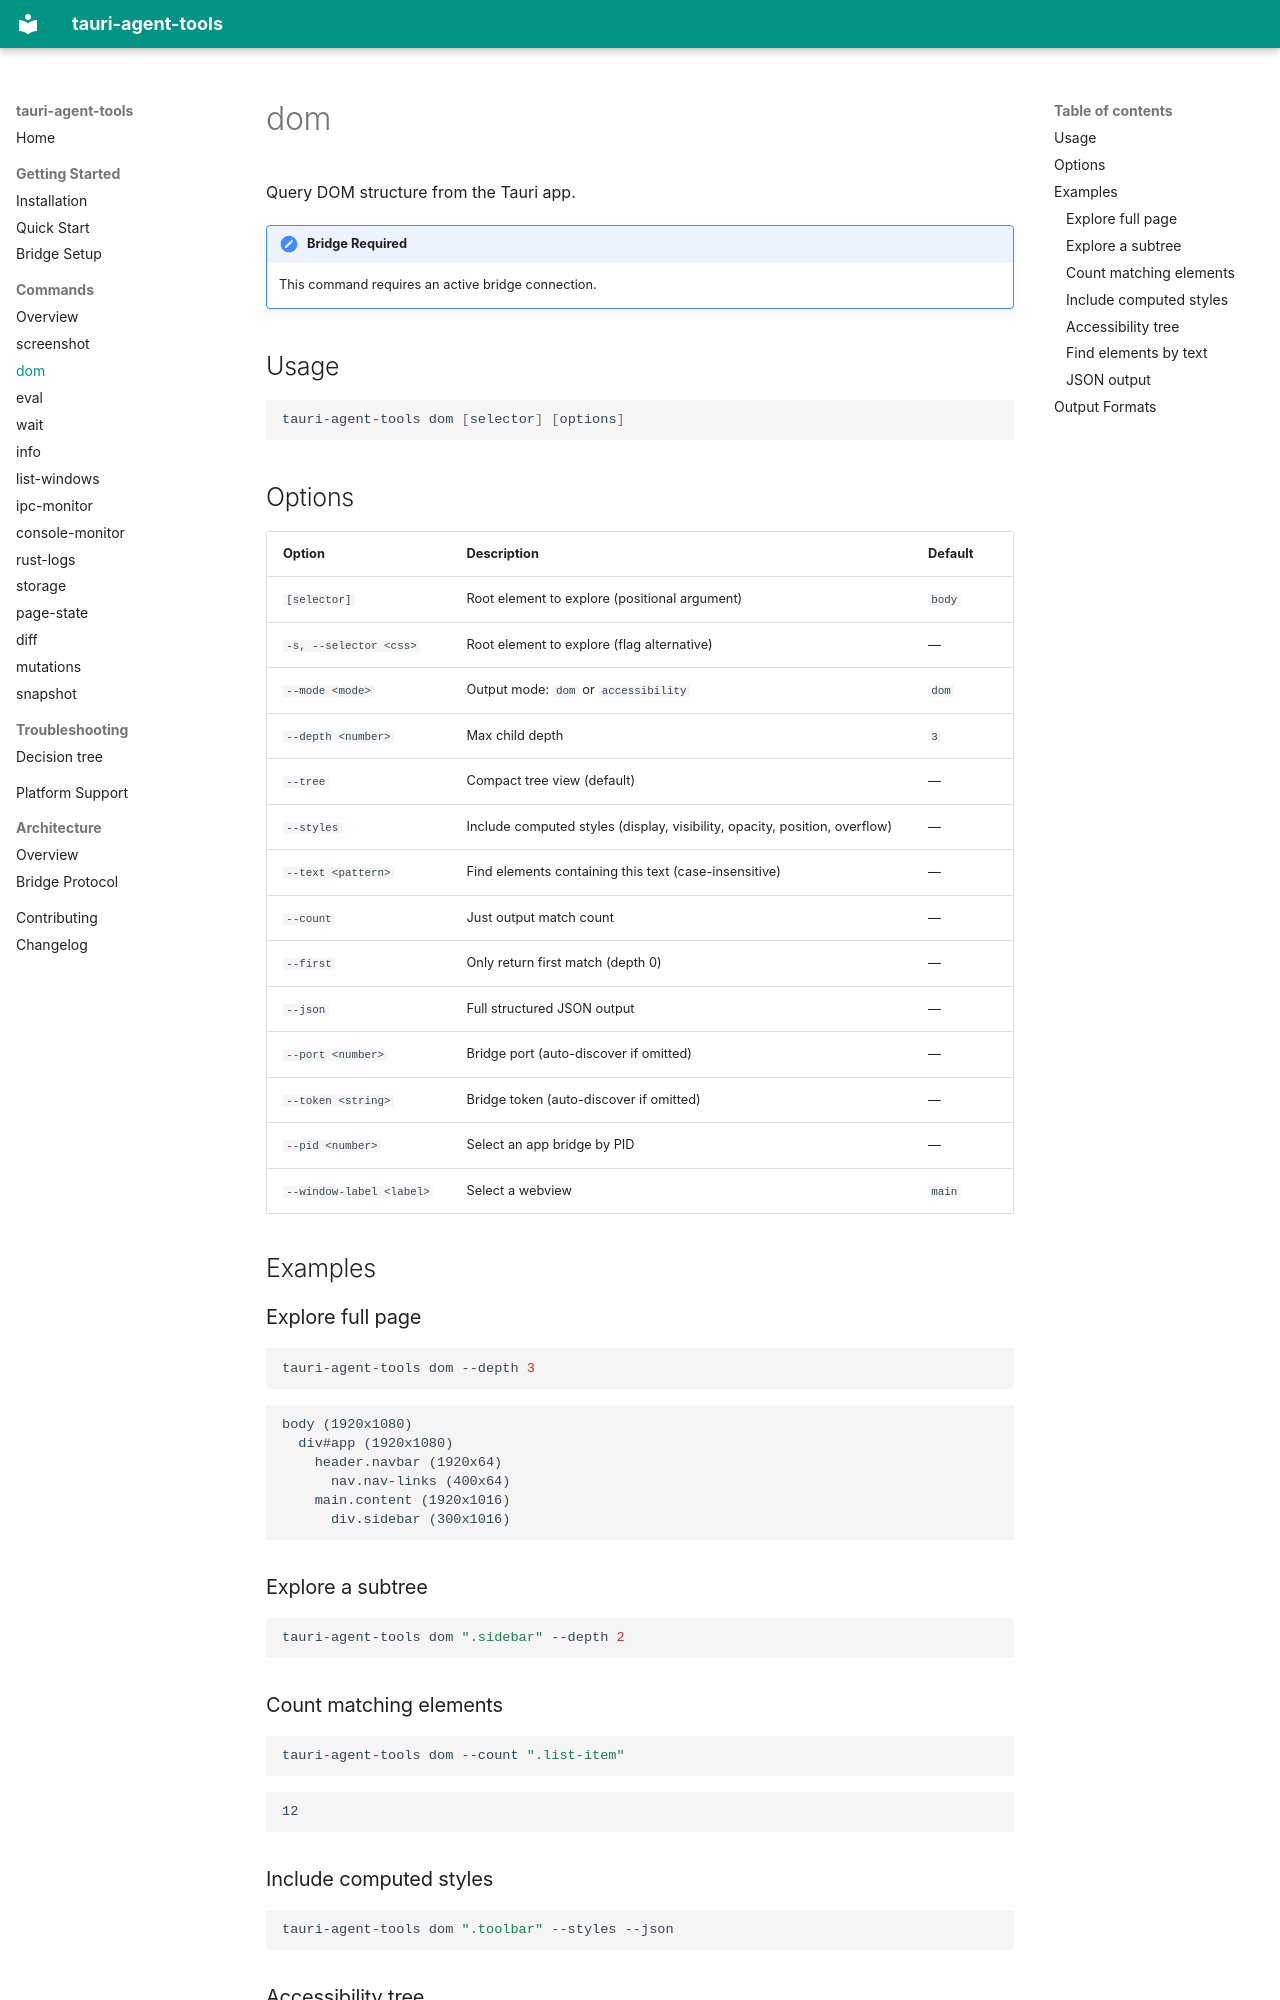

repository: cesarandreslopez/tauri-agent-tools · page: commands/dom/index.html · generator: mkdocs

# dom

Query DOM structure from the Tauri app.

!!! note "Bridge Required"
    This command requires an active bridge connection.

## Usage

```bash
tauri-agent-tools dom [selector] [options]
```

## Options

| Option | Description | Default |
|--------|-------------|---------|
| `[selector]` | Root element to explore (positional argument) | `body` |
| `-s, --selector <css>` | Root element to explore (flag alternative) | — |
| `--mode <mode>` | Output mode: `dom` or `accessibility` | `dom` |
| `--depth <number>` | Max child depth | `3` |
| `--tree` | Compact tree view (default) | — |
| `--styles` | Include computed styles (display, visibility, opacity, position, overflow) | — |
| `--text <pattern>` | Find elements containing this text (case-insensitive) | — |
| `--count` | Just output match count | — |
| `--first` | Only return first match (depth 0) | — |
| `--json` | Full structured JSON output | — |
| `--port <number>` | Bridge port (auto-discover if omitted) | — |
| `--token <string>` | Bridge token (auto-discover if omitted) | — |
| `--pid <number>` | Select an app bridge by PID | — |
| `--window-label <label>` | Select a webview | `main` |

## Examples

### Explore full page

```bash
tauri-agent-tools dom --depth 3
```

```
body (1920x1080)
  div#app (1920x1080)
    header.navbar (1920x64)
      nav.nav-links (400x64)
    main.content (1920x1016)
      div.sidebar (300x1016)
```

### Explore a subtree

```bash
tauri-agent-tools dom ".sidebar" --depth 2
```

### Count matching elements

```bash
tauri-agent-tools dom --count ".list-item"
```

```
12
```

### Include computed styles

```bash
tauri-agent-tools dom ".toolbar" --styles --json
```
